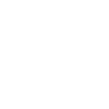
t = 0.00 s
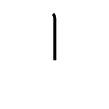
t = 1.00 s
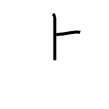
t = 2.00 s
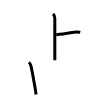
t = 3.00 s
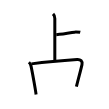
t = 4.00 s
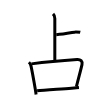
t = 5.00 s

The animated SVG that drew these frames (rendered in a browser with its animation timeline set to each time). Animation: 5 SMIL elements (animate=5); one cycle of 5.00 s.

<svg width="109px" height="109px" viewBox="0 0 px 109px" xmlns="http://www.w3.org/2000/svg" xmlns:xlink="http://www.w3.org/1999/xlink" xml:space="preserve" version="1.1"  baseProfile="full">
<path d="M53.06,13.88c1.34,1.34,1.76,2.74,1.76,4.5c0,0.91,0,34.24,0,41.75" style="fill:none;stroke:black;stroke-width:3;opacity:0">
  <animate attributeType="CSS" attributeName="opacity" from="0" to="1" begin="0s" dur="1s" repeatCount="Indefinite" fill="freeze" />
</path>
<path d="M56.25,34.75C65.25,34,74.5,32,75.75,32s3.5,0,4.5,0.25" style="fill:none;stroke:black;stroke-width:3;opacity:0">
  <animate attributeType="CSS" attributeName="opacity" from="0" to="1" begin="1s" dur="1s" repeatCount="Indefinite" fill="freeze" />
</path>
<path d="M28.88,62.25c1.21,1.11,1.82,2.2,2.16,3.82c1.84,8.68,2.71,14.43,4.22,22.88c0.34,1.92,0.57,3.77,0.82,5.46" style="fill:none;stroke:black;stroke-width:3;opacity:0">
  <animate attributeType="CSS" attributeName="opacity" from="0" to="1" begin="2s" dur="1s" repeatCount="Indefinite" fill="freeze" />
</path>
<path d="M31.37,63.88c13.12-1.77,33.75-3.62,45.75-4.41c3.34-0.22,5.66,1.66,4.87,5.16c-1.51,6.62-3.57,13.72-5.58,22.07" style="fill:none;stroke:black;stroke-width:3;opacity:0">
  <animate attributeType="CSS" attributeName="opacity" from="0" to="1" begin="3s" dur="1s" repeatCount="Indefinite" fill="freeze" />
</path>
<path d="M37.13,90.81c6.62-0.7,22.77-1.73,34.38-2.66c2.84-0.23,5.4-0.44,7.46-0.61" style="fill:none;stroke:black;stroke-width:3;opacity:0">
  <animate attributeType="CSS" attributeName="opacity" from="0" to="1" begin="4s" dur="1s" repeatCount="Indefinite" fill="freeze" />
</path>
</svg>
